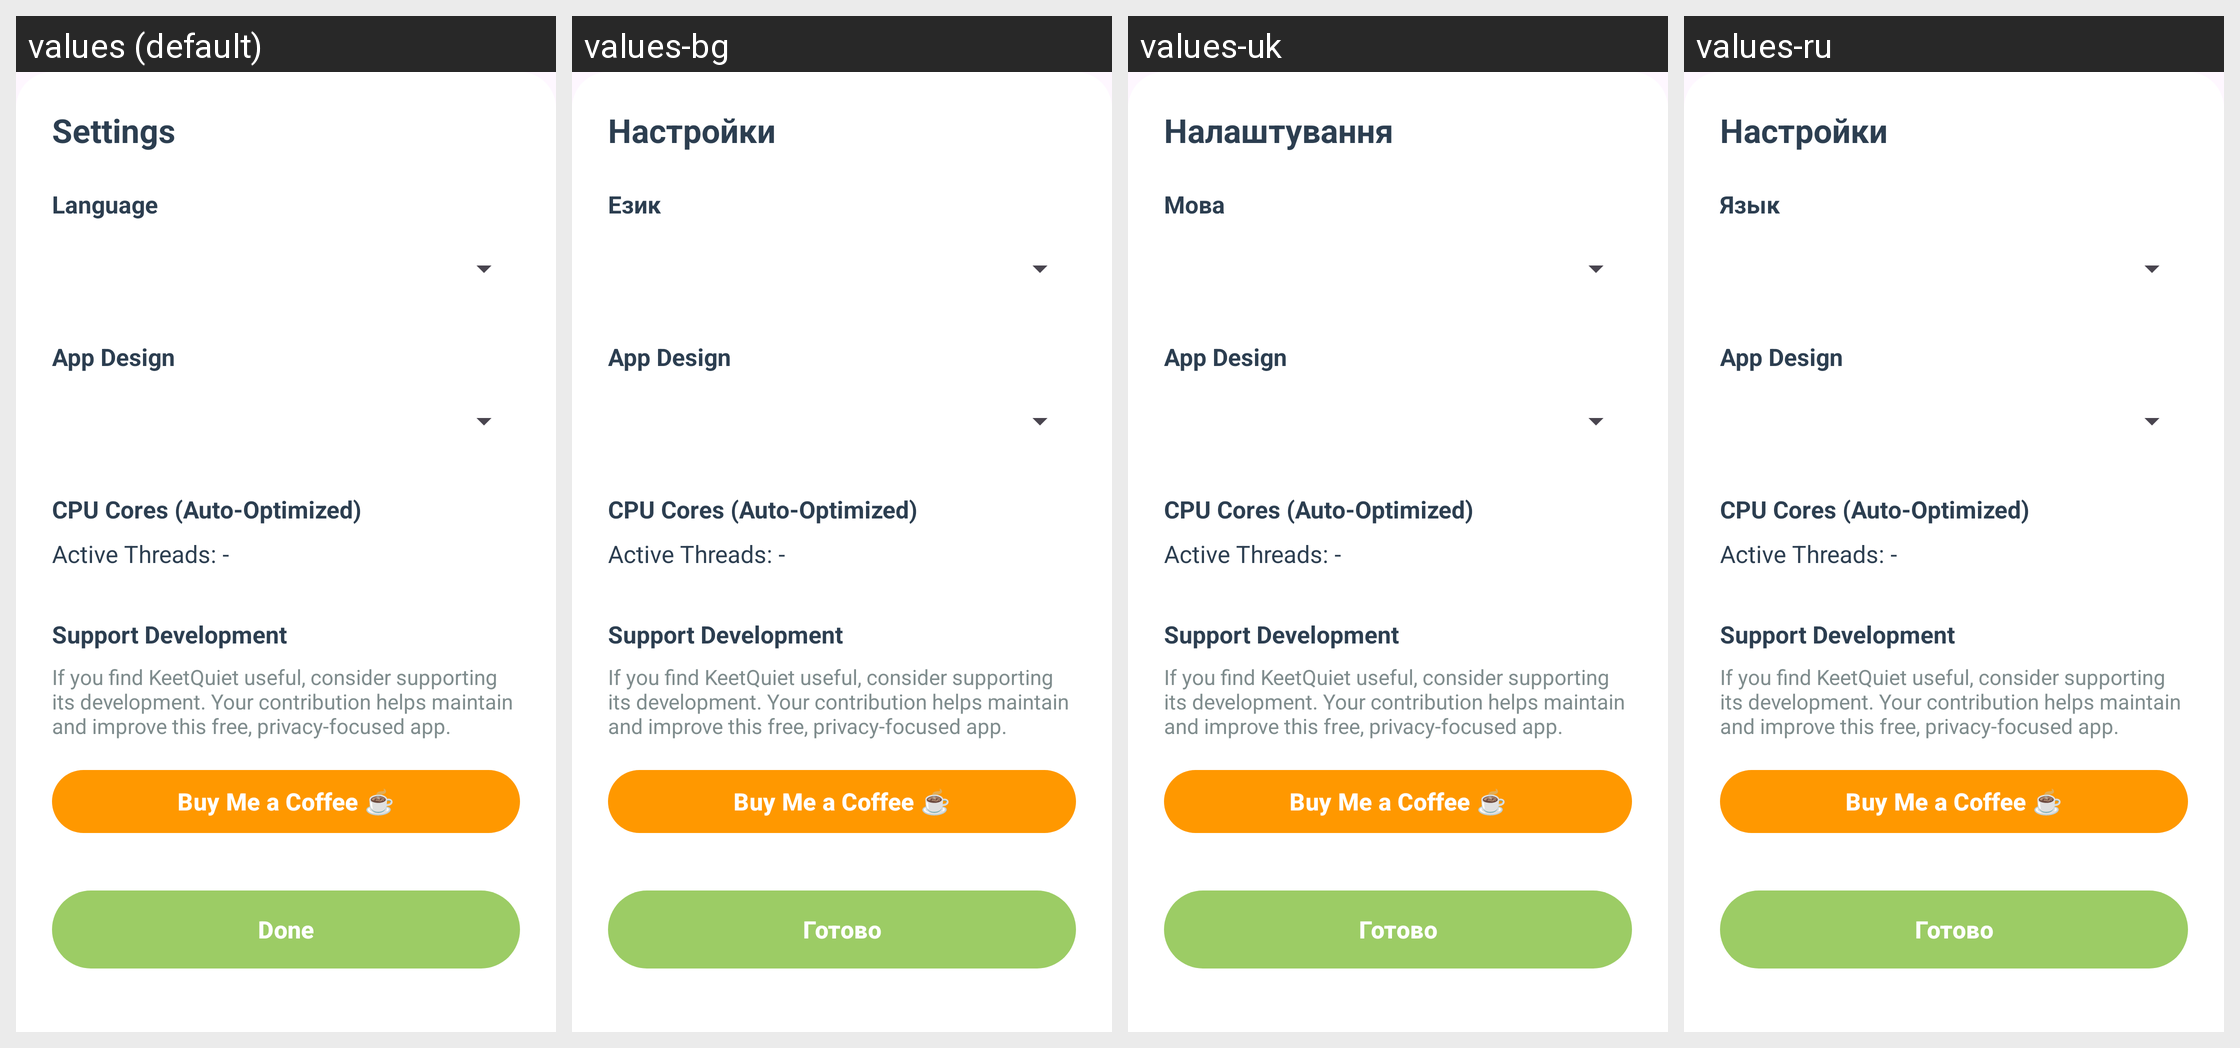

Here is an Android app screen in its default locale and in the app's own translations. Write out the translated-string differences for the strings that appear on this screen.
Android screen res/layout/dialog_settings.xml rendered under 4 locales, left to right: values (default), values-bg, values-uk, values-ru. Device: Nexus 5 (rendered at 1080×1920; each locale shown at half size, 540×960, under a caption strip naming it); theme Theme.VoiceTranscriber.
Other locales in the repository, not shown: values-cs, values-da, values-de, values-el, values-es, values-et, values-fi, values-fr, values-hr, values-hu, values-it, values-lt, values-lv, values-mt, values-nl, values-pl, values-pt, values-ro, values-sk, values-sl, values-sv.
Strings drawn on this screen, with the default value and each locale's value (text and hints the layout hard-codes appear in the picture but are not listed):

settings
  values: Settings
  values-bg: Настройки
  values-uk: Налаштування
  values-ru: Настройки

language
  values: Language
  values-bg: Език
  values-uk: Мова
  values-ru: Язык

theme
  values: App Design
  values-bg: App Design
  values-uk: App Design
  values-ru: App Design

settings_threads_label
  values: CPU Cores (Auto-Optimized)
  values-bg: CPU Cores (Auto-Optimized)
  values-uk: CPU Cores (Auto-Optimized)
  values-ru: CPU Cores (Auto-Optimized)

settings_thread_count_placeholder
  values: Active Threads: -
  values-bg: Active Threads: -
  values-uk: Active Threads: -
  values-ru: Active Threads: -

settings_donation_label
  values: Support Development
  values-bg: Support Development
  values-uk: Support Development
  values-ru: Support Development

settings_donation_message
  values: If you find KeetQuiet useful, consider supporting its development. Your contribution helps maintain and improve this free, privacy-focused app.
  values-bg: If you find KeetQuiet useful, consider supporting its development. Your contribution helps maintain and improve this free, privacy-focused app.
  values-uk: If you find KeetQuiet useful, consider supporting its development. Your contribution helps maintain and improve this free, privacy-focused app.
  values-ru: If you find KeetQuiet useful, consider supporting its development. Your contribution helps maintain and improve this free, privacy-focused app.

settings_donate_button
  values: Buy Me a Coffee ☕
  values-bg: Buy Me a Coffee ☕
  values-uk: Buy Me a Coffee ☕
  values-ru: Buy Me a Coffee ☕

done
  values: Done
  values-bg: Готово
  values-uk: Готово
  values-ru: Готово
